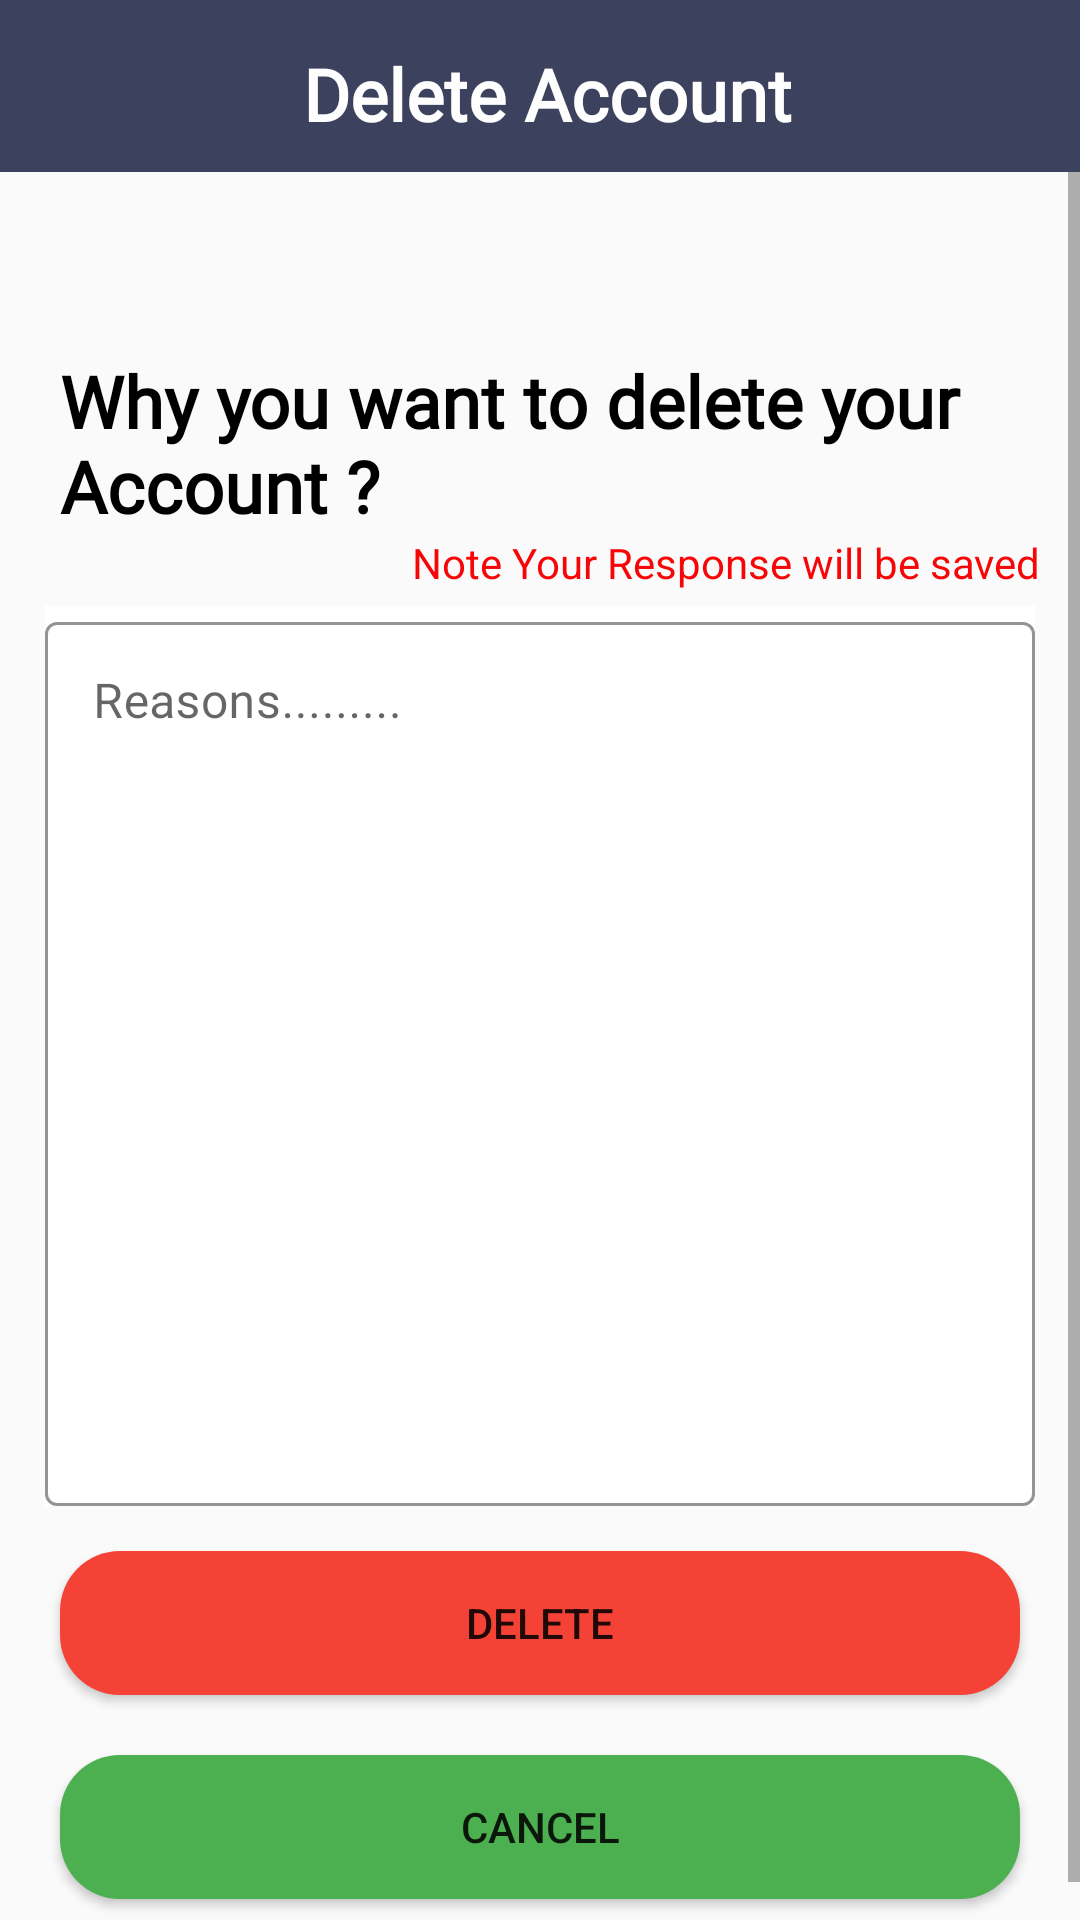

The Android layout XML behind this screen, and the referenced resources:
<!-- AndroidManifest.xml: application theme Theme.Hostel_Application -->
<!-- res/layout/activity_acount_delete.xml -->
<?xml version="1.0" encoding="utf-8"?>
<androidx.constraintlayout.widget.ConstraintLayout xmlns:android="http://schemas.android.com/apk/res/android"
    xmlns:app="http://schemas.android.com/apk/res-auto"
    xmlns:tools="http://schemas.android.com/tools"
    android:layout_width="match_parent"
    android:layout_height="match_parent"
    tools:context=".Activitys.AcountDeleteActivity">

    <LinearLayout
        android:id="@+id/linearLayout2"
        android:layout_width="match_parent"
        android:layout_height="wrap_content"
        android:background="#3c415e"
        android:orientation="horizontal"
        android:paddingTop="10dp"
        android:paddingBottom="5dp"
        app:layout_constraintEnd_toEndOf="parent"
        app:layout_constraintStart_toStartOf="parent"
        app:layout_constraintTop_toTopOf="parent">

        <ImageView
            android:id="@+id/back_btn"
            android:layout_width="wrap_content"
            android:layout_height="match_parent"
            android:paddingStart="5dp"
            app:srcCompat="@drawable/ic_baseline_arrow_back_24" />

        <TextView
            android:id="@+id/clg_title"
            android:layout_width="wrap_content"
            android:layout_height="wrap_content"
            android:layout_margin="5dp"
            android:layout_weight="1"
            android:fontFamily="@font/aclonica"
            android:gravity="center"
            android:text="Delete Account"
            android:textColor="#FFFEFE"
            android:textSize="24sp"
            android:textStyle="bold" />
    </LinearLayout>

    <ScrollView
        android:layout_width="0dp"
        android:layout_height="0dp"
        app:layout_constraintBottom_toBottomOf="parent"
        app:layout_constraintEnd_toEndOf="parent"
        app:layout_constraintStart_toStartOf="parent"
        app:layout_constraintTop_toBottomOf="@+id/linearLayout2">

        <LinearLayout
            android:layout_width="match_parent"
            android:layout_height="wrap_content"
            android:orientation="vertical"
            android:visibility="visible">

            <LinearLayout
                android:layout_width="match_parent"
                android:layout_height="wrap_content"
                android:layout_margin="10dp"
                android:orientation="vertical"
                android:paddingTop="40dp"
                android:visibility="visible">

                <TextView
                    android:id="@+id/textView10"
                    android:layout_width="match_parent"
                    android:layout_height="wrap_content"
                    android:fontFamily="@font/amaranth"
                    android:paddingStart="10dp"
                    android:paddingTop="10dp"
                    android:paddingEnd="10dp"
                    android:text="Why you want to delete your Account ?"
                    android:textColor="@color/black"
                    android:textSize="24sp"
                    android:textStyle="bold" />

                <TextView
                    android:id="@+id/textView15"
                    android:layout_width="match_parent"
                    android:layout_height="wrap_content"
                    android:gravity="end"
                    android:text="Note Your Response will be saved "
                    android:textColor="#F60606" />

                <com.google.android.material.textfield.TextInputLayout
                    android:id="@+id/delete_layout"
                    style="@style/Widget.MaterialComponents.TextInputLayout.OutlinedBox"
                    android:layout_width="match_parent"
                    android:layout_height="300dp"
                    android:layout_margin="5dp"
                    android:background="@color/white"
                    android:hint="Reasons........."
                    app:boxStrokeColor="@color/black"
                    app:hintTextColor="#00BCD4">


                    <EditText
                        android:id="@+id/entryout_resons"
                        android:layout_width="match_parent"
                        android:layout_height="match_parent"
                        android:layout_weight="1"
                        android:ems="10"
                        android:gravity="start|top"
                        android:inputType="textMultiLine" />
                </com.google.android.material.textfield.TextInputLayout>

                <Button
                    android:id="@+id/delelte_acount"
                    android:layout_width="match_parent"
                    android:layout_height="wrap_content"
                    android:layout_margin="10dp"
                    android:background="@drawable/bg_round"
                    android:backgroundTint="@color/red"
                    android:text="delete" />

                <Button
                    android:id="@+id/cancel_acount"
                    android:layout_width="match_parent"
                    android:layout_height="wrap_content"
                    android:layout_margin="10dp"
                    android:background="@drawable/bg_round"
                    android:backgroundTint="@color/green"
                    android:text="cancel" />

            </LinearLayout>

        </LinearLayout>
    </ScrollView>
</androidx.constraintlayout.widget.ConstraintLayout>
<!-- resources referenced by this layout -->
<resources>
  <color name="black">#FF000000</color>
  <color name="green">#4CAF50</color>
  <color name="red">#F44336</color>
  <color name="white">#FFFFFFFF</color>
  <!-- drawable bg_round (drawable) -->
  <?xml version="1.0" encoding="utf-8"?>
  <shape xmlns:android="http://schemas.android.com/apk/res/android"
      android:shape="rectangle">
  <solid android:color="@color/teal_700"/>
      <corners android:radius="20dp"/>
  </shape>
  <style name="Theme.Hostel_Application" parent="Theme.MaterialComponents.Light.NoActionBar.Bridge">
          <item name="android:forceDarkAllowed" tools:targetApi="q">false</item>
  
          
          <item name="colorPrimary">@color/purple_500</item>
          <item name="colorPrimaryVariant">@color/purple_700</item>
          <item name="colorOnPrimary">@color/white</item>
          
          <item name="colorSecondary">@color/teal_200</item>
          <item name="colorSecondaryVariant">@color/teal_700</item>
          <item name="colorOnSecondary">@color/black</item>
          
          <item name="android:statusBarColor" tools:targetApi="l">?attr/colorPrimaryVariant</item>
          <item name="otpViewStyle">@style/OtpWidget.OtpView</item>
  
          
  
      </style>
  <color name="teal_700">#FF018786</color>
  <color name="purple_500">#3c415e</color>
  <color name="purple_700">#3c415e</color>
  <color name="teal_200">#FF03DAC5</color>
</resources>
